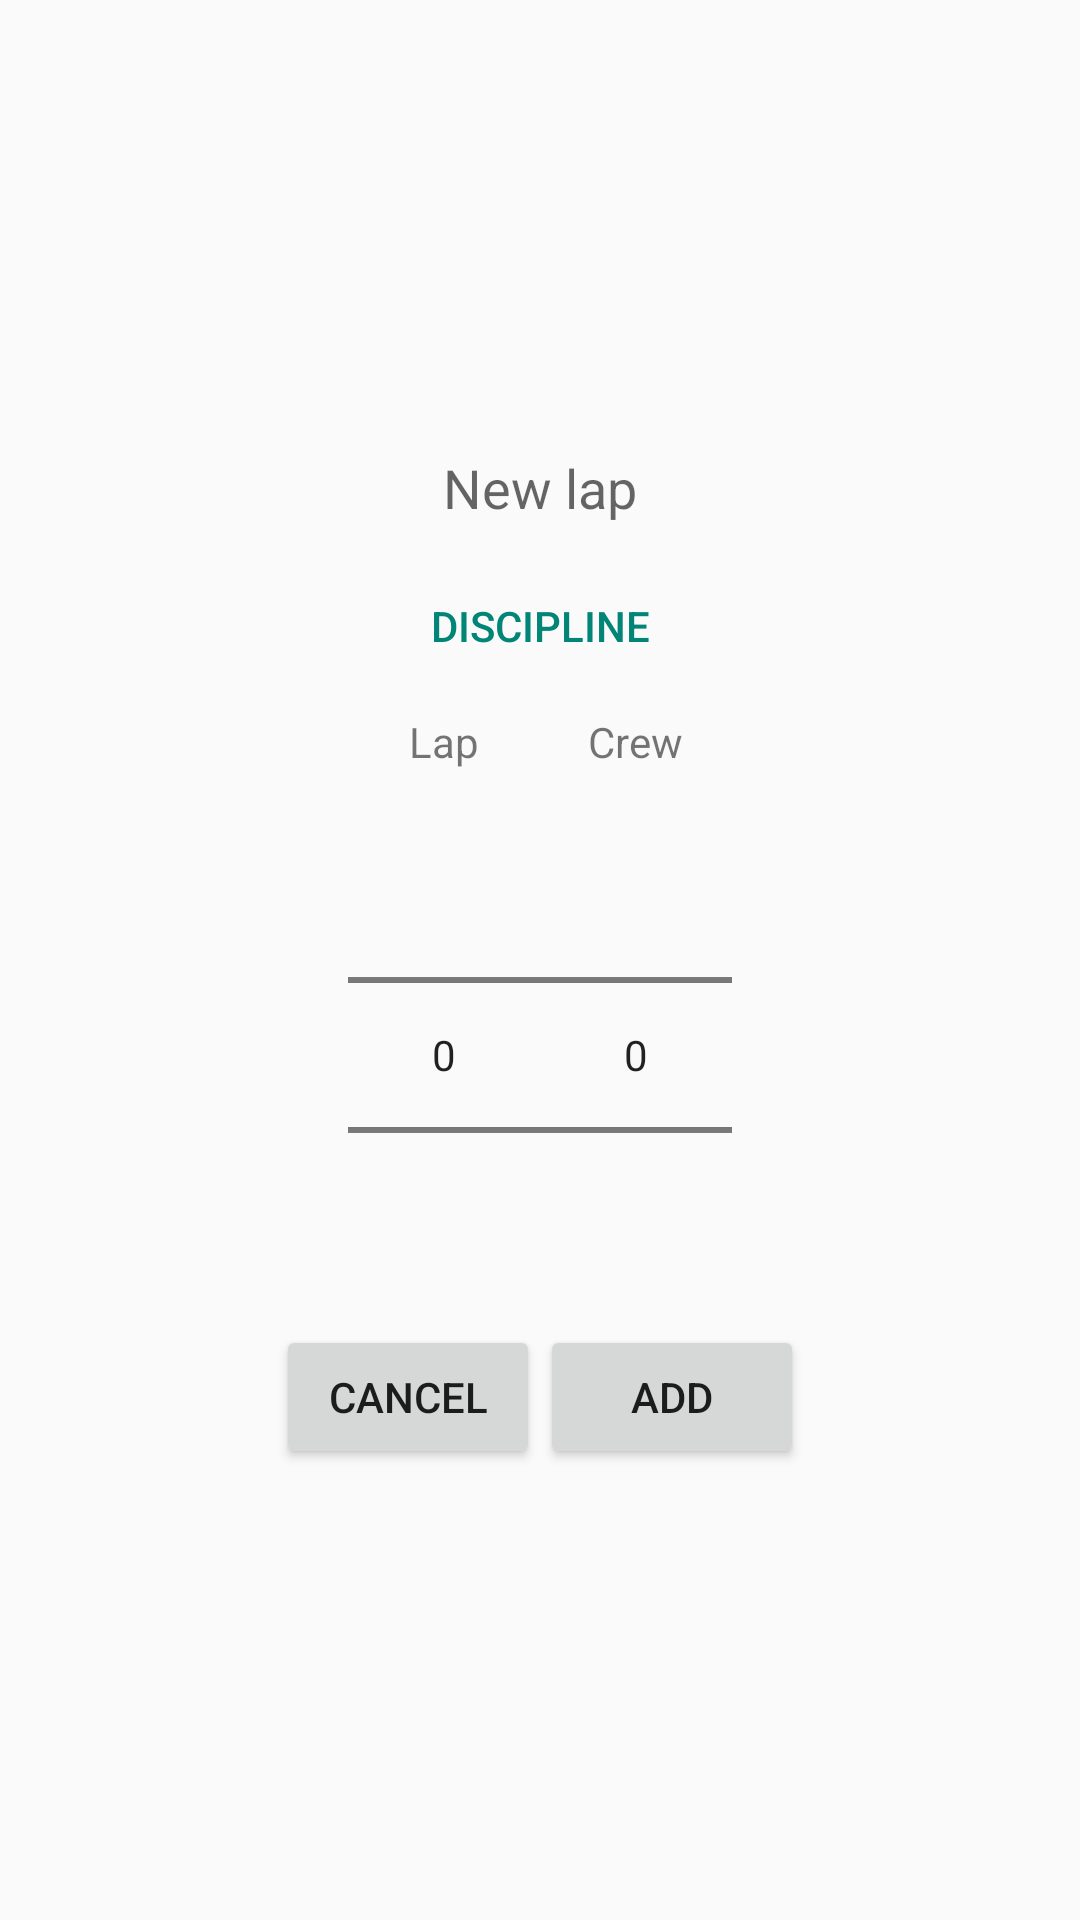

Reconstruct the res/layout file that produces this screen, plus the resources it refers to.
<!-- AndroidManifest.xml: application theme AppTheme -->
<!-- res/layout/start_line_edit_dialog.xml -->
<?xml version="1.0" encoding="utf-8"?>
<LinearLayout
	xmlns:android="http://schemas.android.com/apk/res/android"
	android:orientation="vertical"
	android:layout_width="wrap_content"
	android:layout_height="wrap_content"
	android:gravity="center"
	android:padding="5dp">

	<TextView
		android:id="@+id/start_line_edit_dialog_title"
		android:layout_width="match_parent"
		android:layout_height="wrap_content"
		android:layout_marginBottom="10dp"
		android:gravity="center_horizontal"
		android:text="@string/crew_dialog_new_title"
		android:textAppearance="@style/TextAppearance.AppCompat.Medium" />

	<Button
		android:layout_width="match_parent"
		style="?android:attr/buttonBarButtonStyle"
		android:layout_height="wrap_content"
		android:text="Discipline"
		android:id="@+id/discipline_button"/>

	<LinearLayout
		android:orientation="horizontal"
		android:layout_width="match_parent"
		android:layout_height="wrap_content"
		android:gravity="center">

		<LinearLayout
			android:orientation="vertical"
			android:layout_width="wrap_content"
			android:layout_height="wrap_content"
			android:gravity="center"
			android:layout_marginLeft="10dp">

			<TextView
				android:layout_width="wrap_content"
				android:layout_height="wrap_content"
				android:text="@string/lap"
				android:padding="5dp"/>

			<NumberPicker
				android:id="@+id/start_line_edit_dialog_lap_picker"
				android:layout_width="wrap_content"
				android:layout_height="wrap_content"/>

		</LinearLayout>

    <LinearLayout
			android:orientation="vertical"
			android:layout_width="wrap_content"
			android:layout_height="wrap_content"
			android:gravity="center"
			android:layout_marginRight="10dp">

			<TextView
				android:layout_width="wrap_content"
				android:layout_height="wrap_content"
				android:text="@string/crew"
				android:padding="5dp"/>

			<NumberPicker
				android:id="@+id/start_line_edit_dialog_crew_picker"
				android:layout_width="wrap_content"
				android:layout_height="wrap_content"/>

		</LinearLayout>

	</LinearLayout>

	<LinearLayout
		android:orientation="horizontal"
		android:layout_width="wrap_content"
		android:layout_height="wrap_content">

		<Button
			android:id="@+id/start_line_edit_dialog_cancel"
			android:layout_width="wrap_content"
			android:layout_height="wrap_content"
			android:text="@string/new_crew_cancel_title"/>

		<Button
			android:id="@+id/start_line_edit_dialog_save"
			android:layout_width="wrap_content"
			android:layout_height="wrap_content"
			android:text="@string/new_crew_save_title"/>

	</LinearLayout>

</LinearLayout>
<!-- resources referenced by this layout -->
<resources>
  <string name="crew">Crew</string>
  <string name="crew_dialog_new_title">New lap</string>
  <string name="lap">Lap</string>
  <string name="new_crew_cancel_title">Cancel</string>
  <string name="new_crew_save_title">Add</string>
  <style name="AppTheme" parent="@android:style/Theme.Material.Light">
  			 </style>
</resources>
